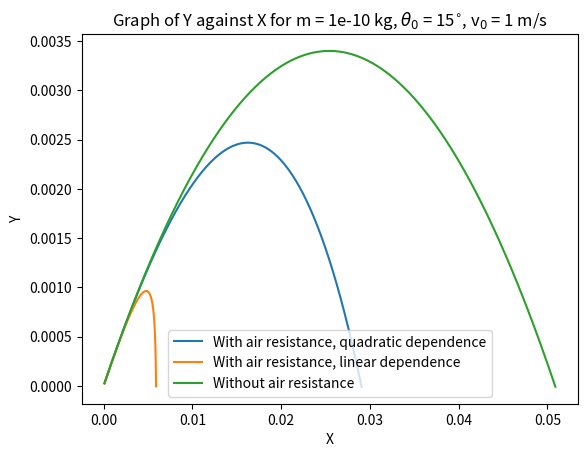

The matplotlib source for this figure: (Note: this script raises an exception after producing the figure.)
# -*- coding: utf-8 -*-
"""
Created on Mon Mar 27 21:27:34 2023

@author: 
"""
import numpy as np
import matplotlib.pyplot as plt

# INITIAL QUANTITIES
B = 1.6*10**(-4) # Ns/m^2
C = 0.25 # Ns^2/m^4
D = 10**(-4) # m
b = B*D
c = C*D**2
g = 9.81 # m/s^2


########################
#                      #
#   DEFINE FUNCTIONS   #
#                      #
########################


# POSITION WITH AIR RESISTANCE, QUADRATIC DEPENDENCE
def PosResistanceQuadratic(x0, y0, v0, theta, m): # INITIAL X, INITIAL Y, INITIAL SPEED, INITIAL ANGLE, MASS
    
    t = 0
    dt = 0.0001
    
    X = x0
    Y = y0
    Vx = v0 * np.cos(theta)
    Vy = v0 * np.sin(theta)

    # LIST OF POSITIONS, VELOCITIES AND TIMES
    Vx_list = np.array([])
    X_list = np.array([])
    Vy_list = np.array([])
    Y_list = np.array([])
    t_list = np.array([])
    
    # WHILE ABOVE THE GROUND
    while Y >= 0:
        # UPDATE Y STUFF
        dVy = -g*dt - c/m * np.sqrt(Vx**2+Vy**2) * Vy * dt
        Vy = Vy + dVy
        Y += Vy*dt
        
        Vy_list = np.append(Vy_list, Vy)
        Y_list = np.append(Y_list, Y)
        
        # UPDATE X STUFF
        dVx = -c/m * np.sqrt(Vx**2+Vy**2) * Vx * dt
        Vx = Vx + dVx
        X += Vx*dt
        
        Vx_list = np.append(Vx_list, Vx)
        X_list = np.append(X_list, X)
        
        # UPDATE TIME
        t = t + dt
        t_list = np.append(t_list, t)
    
    return Vx_list, X_list, Vy_list, Y_list, t_list

# POSITION WITH AIR RESISTANCE, LINEAR DEPENDENCE
def PosResistanceLinear(x0, y0, v0, theta, m): # INITIAL X, INITIAL Y, INITIAL SPEED, INITIAL ANGLE, MASS
    
    t = 0
    dt = 0.0001
    
    X = x0
    Y = y0
    Vx = v0 * np.cos(theta)
    Vy = v0 * np.sin(theta)

    # LIST OF POSITIONS, VELOCITIES AND TIMES
    Vx_list = np.array([])
    X_list = np.array([])
    Vy_list = np.array([])
    Y_list = np.array([])
    t_list = np.array([])
    
    # WHILE ABOVE THE GROUND
    while Y >= 0:
        # UPDATE Y STUFF
        dVy = -g*dt - b/m * Vy * dt
        Vy = Vy + dVy
        Y += Vy*dt
        
        Vy_list = np.append(Vy_list, Vy)
        Y_list = np.append(Y_list, Y)
        
        # UPDATE X STUFF
        dVx = - b/m * Vx * dt
        Vx = Vx + dVx
        X += Vx*dt
        
        Vx_list = np.append(Vx_list, Vx)
        X_list = np.append(X_list, X)
        
        # UPDATE TIME
        t = t + dt
        t_list = np.append(t_list, t)
    
    return Vx_list, X_list, Vy_list, Y_list, t_list

# POSITION WITHOUT RESISTANCE
def Pos(x0, y0, v0, theta, m): # INITIAL X, INITIAL Y, INITIAL SPEED, INITIAL ANGLE, MASS
    
    t = 0
    dt = 0.0001
    
    X = x0
    Y = y0
    Vx = v0 * np.cos(theta)
    Vy = v0 * np.sin(theta)
    
    # LIST OF POSITIONS, VELOCITIES AND TIMES
    Vx_list = np.array([])
    X_list = np.array([])
    Vy_list = np.array([])
    Y_list = np.array([])
    t_list = np.array([])
    
    # WHILE ABOVE THE GROUND
    while Y >= 0:
        # UPDATE Y STUFF
        dVy = -g*dt
        Vy = Vy + dVy
        Y += Vy*dt
        
        Vy_list = np.append(Vy_list, Vy)
        Y_list = np.append(Y_list, Y)
        
        # UPDATE X STUFF
        X += Vx*dt
        
        Vx_list = np.append(Vx_list, Vx)
        X_list = np.append(X_list, X)
        
        # UPDATE TIME
        t = t + dt
        t_list = np.append(t_list, t)
    
    return Vx_list, X_list, Vy_list, Y_list, t_list


############################################
#                                          #
#   DIFFERENT MASSES, ANGLES, VELOCITIES   #
#                                          #
############################################

# DEFINE VARIABLES
m = 10**(-10) # kg
theta = 15 # degrees
v = 1 # m/s


while m <= 10**(-2):
    while theta <= 90:
        while v <= 20:
            Vx_list_quad, X_list_quad, Vy_list_quad, Y_list_quad, t_list_quad = PosResistanceQuadratic(0, 0, v, theta * np.pi/180, m)
            Vx_list_lin, X_list_lin, Vy_list_lin, Y_list_lin, t_list_lin = PosResistanceLinear(0, 0, v, theta * np.pi/180, m)
            Vx_list, X_list, Vy_list, Y_list, t_list = Pos(0, 0, v, theta * np.pi/180, m)
            
            plt.plot(X_list_quad, Y_list_quad, label="With air resistance, quadratic dependence")
            plt.plot(X_list_lin, Y_list_lin, label="With air resistance, linear dependence")
            plt.plot(X_list, Y_list, label="Without air resistance")
            plt.legend()
            plt.title("Graph of Y against X for m = " + str(m) + " kg, $\\theta_0$ = " + str(theta) + "$^{\circ}$, v$_0$ = " + str(v) + " m/s")
            plt.ylabel("Y")
            plt.xlabel("X")
            plt.savefig("images/Exercise4_m"+str(m) + "_theta" + str(theta) + "_v" + str(v) + ".png")
            plt.show()
            
            if v < 10:
                v += 1
            else:
                v += 10
    
        theta += 15
        v = 1
        
    m = m*100
    theta = 15
